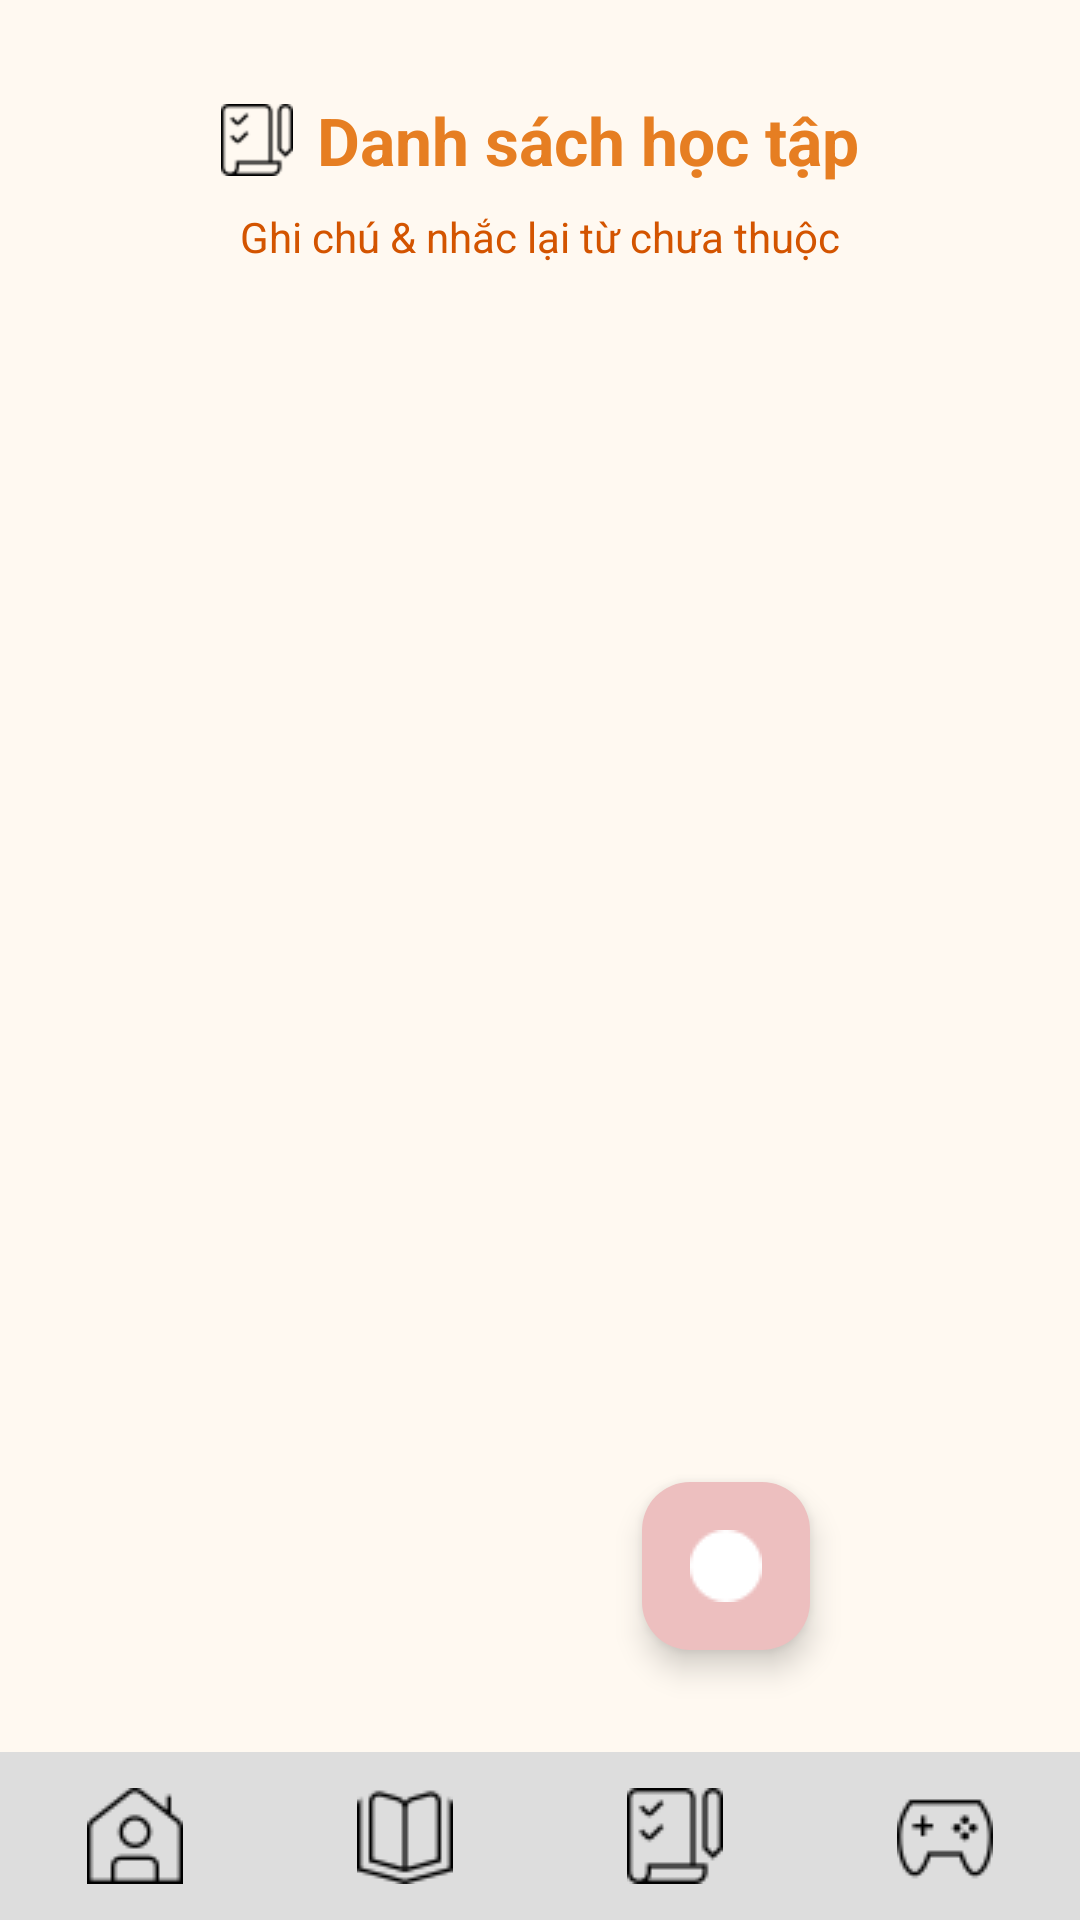

Produce the Android XML layout that renders to this screen, including the resource entries it uses.
<!-- AndroidManifest.xml: application theme Theme.MiniVocabularyWithP2L -->
<!-- res/layout/trang_nhiemvuhoctap.xml -->
<?xml version="1.0" encoding="utf-8"?>
<androidx.coordinatorlayout.widget.CoordinatorLayout xmlns:android="http://schemas.android.com/apk/res/android"
    xmlns:app="http://schemas.android.com/apk/res-auto"
    xmlns:tools="http://schemas.android.com/tools"
    android:layout_width="match_parent"
    android:layout_height="match_parent"
    android:background="#FFF9F1"
    tools:context="com.example.NhiemVu.NhiemVuActivity">

    
    <LinearLayout
        android:layout_width="match_parent"
        android:layout_height="match_parent"
        android:orientation="vertical"
        android:padding="16dp"
        android:layout_marginBottom="70dp"> 

        
        <LinearLayout
            android:layout_width="wrap_content"
            android:layout_height="wrap_content"
            android:layout_gravity="center_horizontal"
            android:layout_marginTop="16dp"
            android:layout_marginBottom="8dp"
            android:gravity="center_vertical"
            android:orientation="horizontal">

            <ImageView
                android:layout_width="24dp"
                android:layout_height="24dp"
                android:layout_marginEnd="8dp"
                android:src="@drawable/checklist" />

            <TextView
                android:layout_width="wrap_content"
                android:layout_height="wrap_content"
                android:text="Danh sách học tập"
                android:textColor="#E67E22"
                android:textSize="22sp"
                android:textStyle="bold" />
        </LinearLayout>

        
        <TextView
            android:layout_width="wrap_content"
            android:layout_height="wrap_content"
            android:layout_gravity="center_horizontal"
            android:layout_marginBottom="24dp"
            android:text="Ghi chú &amp; nhắc lại từ chưa thuộc"
            android:textColor="#D35400"
            android:textSize="14sp" />

        
        <ListView
            android:id="@+id/lv_nhiemvu"
            android:layout_width="match_parent"
            android:layout_height="0dp"
            android:layout_weight="1"
            android:divider="@android:color/transparent"
            android:dividerHeight="10dp" />

    </LinearLayout>

    
    <com.google.android.material.floatingactionbutton.FloatingActionButton
        android:id="@+id/fab_add_task"
        android:layout_width="wrap_content"
        android:layout_height="wrap_content"
        android:layout_gravity="bottom|end"
        android:layout_margin="90dp"
        android:src="@drawable/themnhiemvu"
        app:backgroundTint="#EDBFBF"
        app:tint="@android:color/white"
        app:layout_behavior="com.google.android.material.behavior.HideBottomViewOnScrollBehavior"
        android:contentDescription="Thêm nhiệm vụ mới"/>

    
    <include
        android:id="@+id/thanh_menu"
        layout="@layout/thanh_menu"
        android:layout_width="match_parent"
        android:layout_height="wrap_content"
        android:layout_gravity="bottom" />

</androidx.coordinatorlayout.widget.CoordinatorLayout>
<!-- res/layout/thanh_menu.xml (included above) -->
<?xml version="1.0" encoding="utf-8"?>
<LinearLayout xmlns:android="http://schemas.android.com/apk/res/android"
    android:layout_width="match_parent"
    android:layout_height="55dp"
    android:background="#DDDDDD"
    android:orientation="horizontal"
    android:weightSum="4"
    android:gravity="center_vertical">

    <ImageButton
        android:id="@+id/imbtnHome"
        android:layout_width="0dp"
        android:layout_height="match_parent"
        android:layout_weight="1"
        android:background="?attr/selectableItemBackgroundBorderless"
        android:contentDescription="Home"
        android:scaleType="centerInside"
        android:padding="12dp"
        android:src="@drawable/home" />

    <ImageButton
        android:id="@+id/imbtnHoc"
        android:layout_width="0dp"
        android:layout_height="match_parent"
        android:layout_weight="1"
        android:background="?attr/selectableItemBackgroundBorderless"
        android:contentDescription="Học từ vựng"
        android:scaleType="centerInside"
        android:padding="12dp"
        android:src="@drawable/book" />

    <ImageButton
        android:id="@+id/imbtnCheckList"
        android:layout_width="0dp"
        android:layout_height="match_parent"
        android:layout_weight="1"
        android:background="?attr/selectableItemBackgroundBorderless"
        android:contentDescription="Checklist"
        android:scaleType="centerInside"
        android:padding="12dp"
        android:src="@drawable/checklist" />

    <ImageButton
        android:id="@+id/imbtnGame"
        android:layout_width="0dp"
        android:layout_height="match_parent"
        android:layout_weight="1"
        android:background="?attr/selectableItemBackgroundBorderless"
        android:contentDescription="Game"
        android:scaleType="centerInside"
        android:padding="12dp"
        android:src="@drawable/game" />

</LinearLayout>
<!-- resources referenced by this layout -->
<resources>
  <!-- drawable book: png bitmap (drawable, 648 bytes) -->
  <!-- drawable checklist: png bitmap (drawable, 602 bytes) -->
  <!-- drawable game: png bitmap (drawable, 720 bytes) -->
  <!-- drawable home: png bitmap (drawable, 701 bytes) -->
  <!-- drawable themnhiemvu: png bitmap (drawable, 677 bytes) -->
  <style name="Theme.MiniVocabularyWithP2L" parent="Base.Theme.MiniVocabularyWithP2L" />
  <style name="Base.Theme.MiniVocabularyWithP2L" parent="Theme.Material3.DayNight">
          
          
      </style>
</resources>
